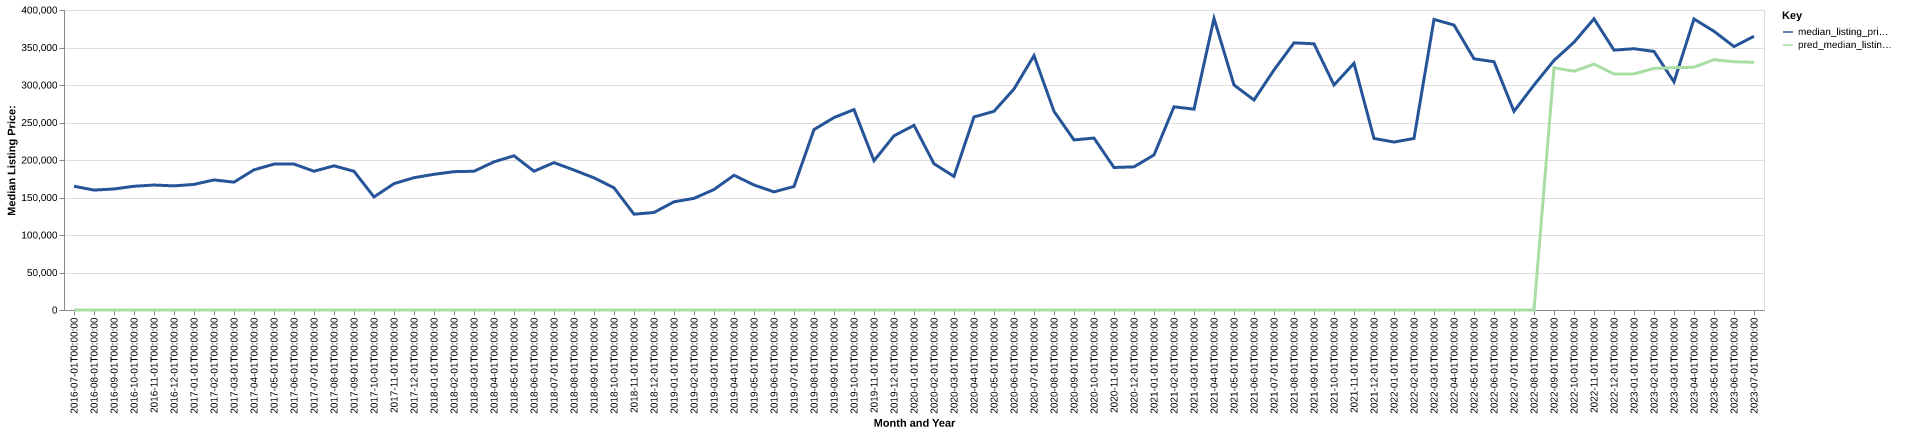

Values plotted in this chart, from the file beside it:
date, time_idx, median_listing_price, thirty_year_interest_rate_five, month, county_name, active_listing_count, median_days_on_market, pred_median_listing_price, month_year
2016-07-01, 0, 165000, 3.72, 7, stewart, tn, 86.0, 85.0, 0, Jul-2016
2016-08-01, 1, 159900, 3.73, 8, stewart, tn, 88.0, 87.0, 0, Aug-2016
2016-09-01, 2, 161375, 3.66, 9, stewart, tn, 92.0, 88.0, 0, Sep-2016
2016-10-01, 3, 165000, 3.64, 10, stewart, tn, 91.0, 94.0, 0, Oct-2016
2016-11-01, 4, 166600, 3.66, 11, stewart, tn, 83.0, 101.0, 0, Nov-2016
2016-12-01, 5, 165500, 3.48, 12, stewart, tn, 81.0, 124.0, 0, Dec-2016
2017-01-01, 6, 167475, 3.45, 1, stewart, tn, 72.0, 131.0, 0, Jan-2017
2017-02-01, 7, 173425, 3.5, 2, stewart, tn, 75.0, 114.0, 0, Feb-2017
2017-03-01, 8, 170475, 3.52, 3, stewart, tn, 84.0, 104.0, 0, Mar-2017
2017-04-01, 9, 186900, 4.03, 4, stewart, tn, 88.0, 69.0, 0, Apr-2017
2017-05-01, 10, 194500, 4.32, 5, stewart, tn, 70.0, 69.0, 0, May-2017
2017-06-01, 11, 194600, 4.2, 6, stewart, tn, 66.0, 93.0, 0, Jun-2017
2017-07-01, 12, 185000, 4.19, 7, stewart, tn, 65.0, 99.0, 0, Jul-2017
2017-08-01, 13, 192250, 4.3, 8, stewart, tn, 66.0, 97.0, 0, Aug-2017
2017-09-01, 14, 184950, 4.1, 9, stewart, tn, 64.0, 79.0, 0, Sep-2017
2017-10-01, 15, 150713, 4.05, 10, stewart, tn, 61.0, 65.0, 0, Oct-2017
2017-11-01, 16, 168475, 3.94, 11, stewart, tn, 63.0, 63.0, 0, Nov-2017
2017-12-01, 17, 176400, 4.03, 12, stewart, tn, 62.0, 70.0, 0, Dec-2017
2018-01-01, 18, 180925, 3.93, 1, stewart, tn, 55.0, 90.0, 0, Jan-2018
2018-02-01, 19, 184450, 3.83, 2, stewart, tn, 51.0, 100.0, 0, Feb-2018
2018-03-01, 20, 185000, 3.94, 3, stewart, tn, 54.0, 106.0, 0, Mar-2018
2018-04-01, 21, 197500, 3.95, 4, stewart, tn, 59.0, 55.0, 0, Apr-2018
2018-05-01, 22, 205625, 3.99, 5, stewart, tn, 65.0, 57.0, 0, May-2018
2018-06-01, 23, 185000, 4.15, 6, stewart, tn, 65.0, 67.0, 0, Jun-2018
2018-07-01, 24, 196500, 4.4, 7, stewart, tn, 62.0, 74.0, 0, Jul-2018
2018-08-01, 25, 186600, 4.46, 8, stewart, tn, 66.0, 77.0, 0, Aug-2018
2018-09-01, 26, 176200, 4.58, 9, stewart, tn, 69.0, 61.0, 0, Sep-2018
2018-10-01, 27, 162925, 4.66, 10, stewart, tn, 59.0, 65.0, 0, Oct-2018
2018-11-01, 28, 127750, 4.62, 11, stewart, tn, 59.0, 90.0, 0, Nov-2018
2018-12-01, 29, 130000, 4.54, 12, stewart, tn, 57.0, 115.0, 0, Dec-2018
2019-01-01, 30, 144250, 4.6, 1, stewart, tn, 54.0, 128.0, 0, Jan-2019
2019-02-01, 31, 148875, 4.72, 2, stewart, tn, 53.0, 143.0, 0, Feb-2019
2019-03-01, 32, 160671, 4.9, 3, stewart, tn, 49.0, 111.0, 0, Mar-2019
2019-04-01, 33, 179650, 4.94, 4, stewart, tn, 45.0, 52.0, 0, Apr-2019
2019-05-01, 34, 166700, 4.75, 5, stewart, tn, 47.0, 48.0, 0, May-2019
2019-06-01, 35, 157500, 4.51, 6, stewart, tn, 48.0, 69.0, 0, Jun-2019
2019-07-01, 36, 164700, 4.41, 7, stewart, tn, 49.0, 65.0, 0, Jul-2019
2019-08-01, 37, 240564, 4.41, 8, stewart, tn, 52.0, 69.0, 0, Aug-2019
2019-09-01, 38, 256559, 4.2, 9, stewart, tn, 51.0, 76.0, 0, Sep-2019
2019-10-01, 39, 267223, 4.14, 10, stewart, tn, 50.0, 87.0, 0, Oct-2019
2019-11-01, 40, 199000, 3.84, 11, stewart, tn, 61.0, 67.0, 0, Nov-2019
2019-12-01, 41, 232250, 3.81, 12, stewart, tn, 57.0, 82.0, 0, Dec-2019
2020-01-01, 42, 246225, 3.75, 1, stewart, tn, 53.0, 95.0, 0, Jan-2020
2020-02-01, 43, 195000, 3.73, 2, stewart, tn, 51.0, 55.0, 0, Feb-2020
2020-03-01, 44, 178100, 3.78, 3, stewart, tn, 51.0, 56.0, 0, Mar-2020
2020-04-01, 45, 257400, 3.75, 4, stewart, tn, 57.0, 65.0, 0, Apr-2020
2020-05-01, 46, 264900, 3.74, 5, stewart, tn, 42.0, 89.0, 0, May-2020
2020-06-01, 47, 294686, 3.72, 6, stewart, tn, 32.0, 111.0, 0, Jun-2020
2020-07-01, 48, 339118, 3.49, 7, stewart, tn, 28.0, 91.0, 0, Jul-2020
2020-08-01, 49, 264900, 3.65, 8, stewart, tn, 27.0, 57.0, 0, Aug-2020
2020-09-01, 50, 226750, 3.33, 9, stewart, tn, 26.0, 59.0, 0, Sep-2020
2020-10-01, 51, 229250, 3.28, 10, stewart, tn, 17.0, 41.0, 0, Oct-2020
2020-11-01, 52, 190000, 3.21, 11, stewart, tn, 14.0, 53.0, 0, Nov-2020
2020-12-01, 53, 190875, 3.07, 12, stewart, tn, 14.0, 44.0, 0, Dec-2020
2021-01-01, 54, 206750, 2.99, 1, stewart, tn, 12.0, 71.0, 0, Jan-2021
2021-02-01, 55, 270970, 2.93, 2, stewart, tn, 10.0, 72.0, 0, Feb-2021
2021-03-01, 56, 267750, 2.88, 3, stewart, tn, 6.0, 47.0, 0, Mar-2021
2021-04-01, 57, 388750, 2.84, 4, stewart, tn, 11.0, 14.0, 0, Apr-2021
2021-05-01, 58, 300000, 2.71, 5, stewart, tn, 11.0, 38.0, 0, May-2021
2021-06-01, 59, 280000, 2.79, 6, stewart, tn, 12.0, 21.0, 0, Jun-2021
... 25 more rows
